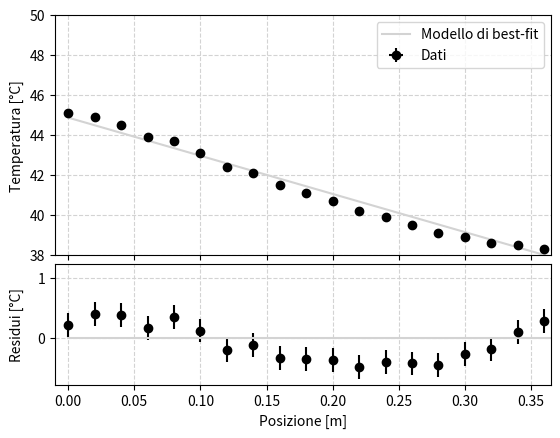

Source code (Python):
import numpy as np
from matplotlib import pyplot as plt
from scipy.optimize import curve_fit

#Misure
x = np.array([0.0, 20.0, 40.0, 60.0, 80.0, 100.0, 120.0, 140.0, 160.0, 180.0, 200.0, 220.0, 240.0, 260.0, 280.0, 300.0, 320.0, 340.0, 360.0, 380.0, 400.0])
sigma_x = np.full(x.shape, 0.3)
T = np.array([45.1, 44.9, 44.5, 43.9, 43.7, 43.1, 42.4, 42.1, 41.5, 41.1, 40.7, 40.2, 39.9, 39.5, 39.1, 38.9, 38.6, 38.5, 38.3, 38.2, 38.2])
sigma_T = np.full(T.shape, 0.2)

sigma_x=sigma_x/1000
x=x/1000

#Funzione per il fit
def line(x, m, q):
    return m * x + q

#Fit
popt, pcov = curve_fit(line, x, T, sigma=sigma_T)
m_hat, q_hat = popt
sigma_m, sigma_q = np.sqrt(pcov.diagonal())
print(m_hat, sigma_m, q_hat, sigma_q)
#Calculate the residuals with respect to the best-fit model.
res = T - line(x, *popt)

chi_quadro= sum((res/sigma_T)**2)
print("il chi é:", chi_quadro)


#Plot
fig = plt.figure('Grafico della temperatura in funzione del tempo e dei residui')
ax1, ax2 = fig.subplots(2, 1, sharex=True, gridspec_kw=dict(height_ratios=[2, 1], hspace=0.05))

# Main plot: the scatter plot of x vs. y, on the top panel.
ax1.errorbar(x, T, sigma_T, sigma_x, fmt='o', label='Dati', color='black')
# Grid and best-fit
xgrid = np.linspace(0.0, 10.0, 100)
ax1.plot(xgrid, line(xgrid, *popt), label='Modello di best-fit', color='lightgrey')
ax1.set_ylim(38, 50)
# Setup the axes, grids and legend.
ax1.set_ylabel('Temperatura [°C]')
ax1.grid(color='lightgray', ls='dashed')
ax1.legend()
# And now the residual plot, on the bottom panel.
ax2.errorbar(x, res, sigma_T, sigma_x, fmt='o', color='black')
# model in the residual representation.
ax2.plot(xgrid, np.full(xgrid.shape, 0.0), color='lightgrey')
# Setup the axes, grids and legend.
ax2.set_xlabel('Posizione [m]')
ax2.set_ylabel('Residui [°C]')
ax2.grid(color='lightgray', ls='dashed')

plt.xlim(-0.01, 0.365)
fig.align_ylabels((ax1, ax2))

plt.savefig('RameT(x).pdf')
plt.show()
